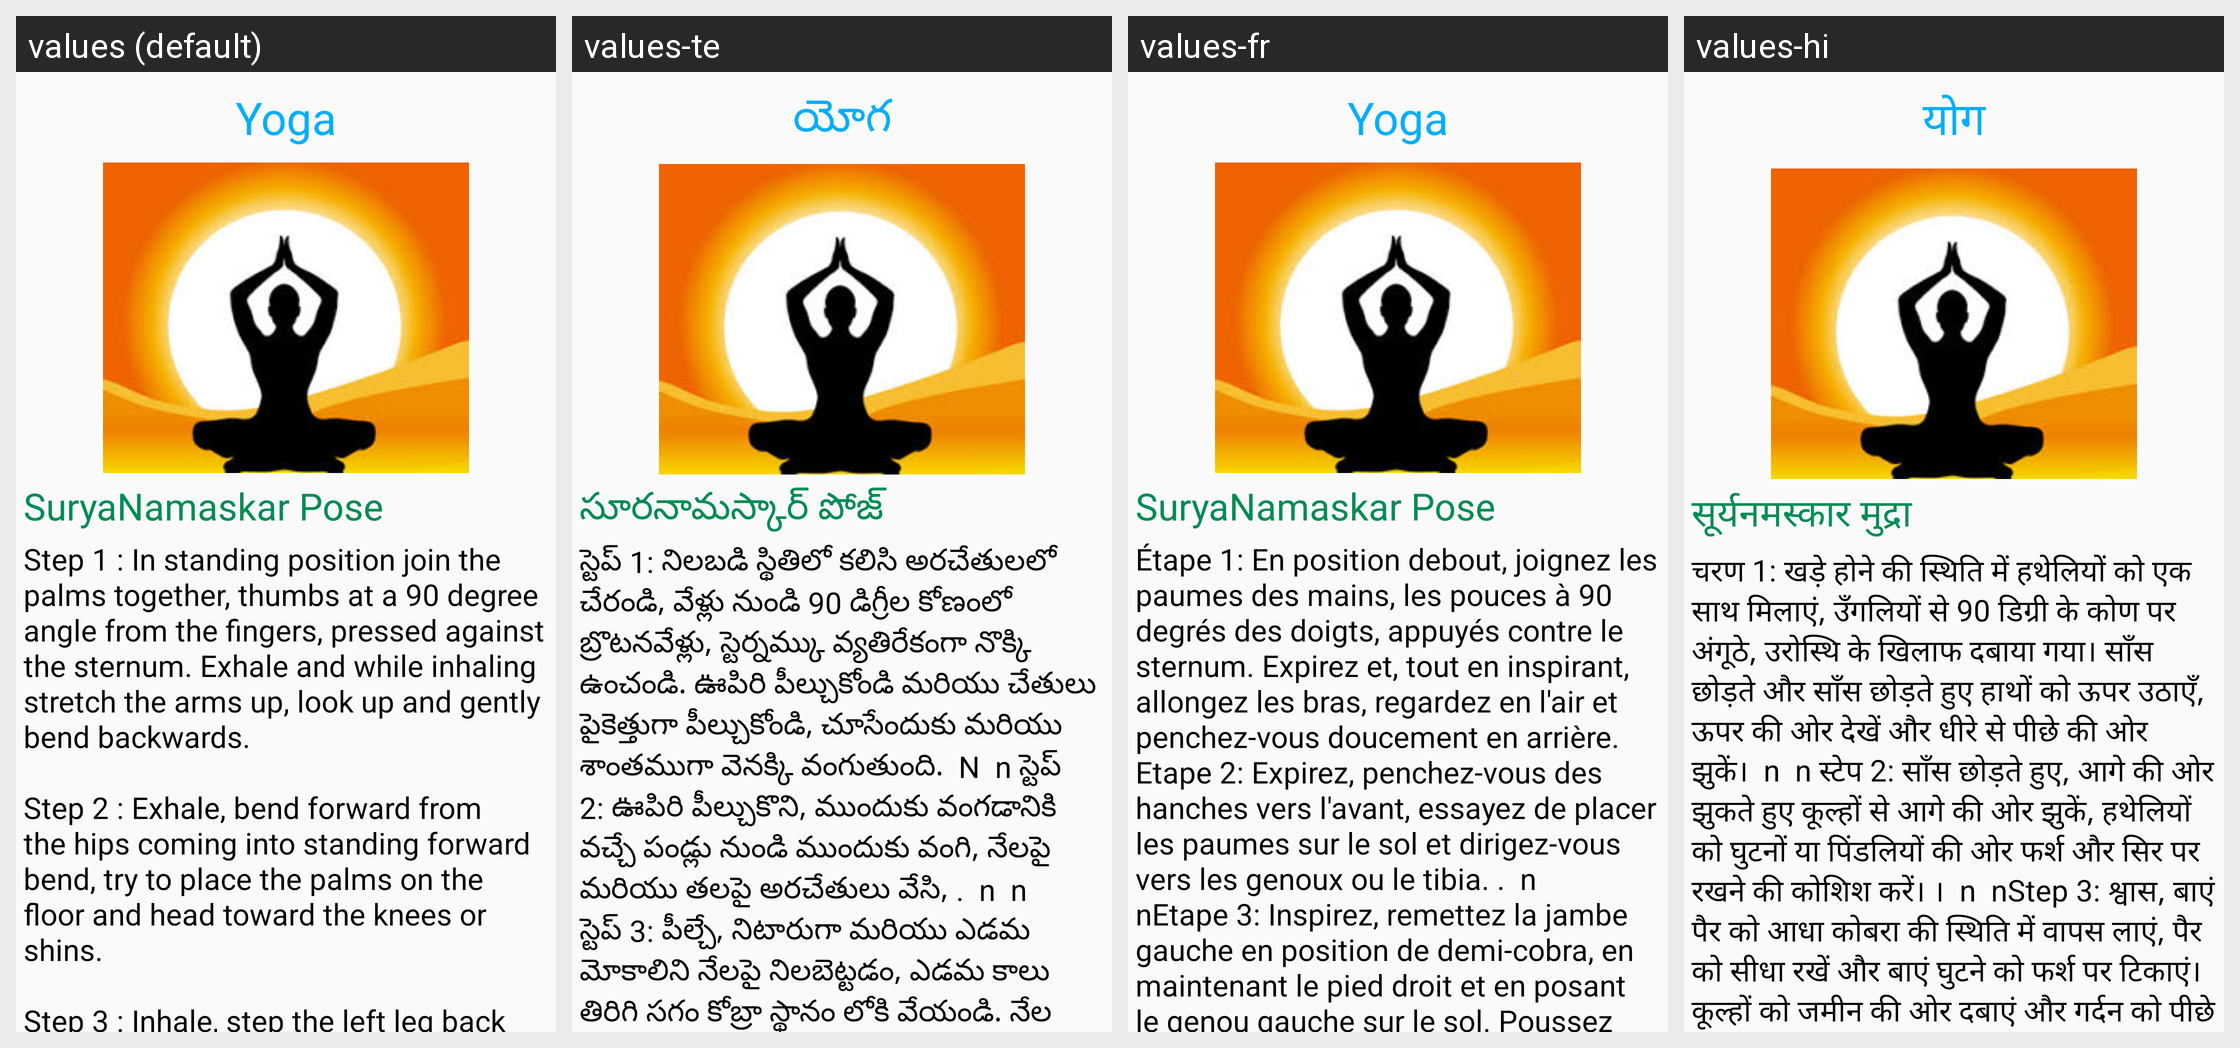

Strings drawn on this Android screen and how each of the app's shown locales translates them:
Android screen res/layout/exercisefragment_tab3.xml rendered under 4 locales, left to right: values (default), values-te, values-fr, values-hi. Device: Nexus 5 (rendered at 1080×1920; each locale shown at half size, 540×960, under a caption strip naming it); theme AppTheme.
Strings drawn on this screen, with the default value and each locale's value (text and hints the layout hard-codes, and strings that could not be matched under every locale, appear in the picture but are not listed):

yoga
  values: Yoga
  values-te: యోగ
  values-fr: Yoga
  values-hi: योग

suryanamaskar
  values: SuryaNamaskar Pose
  values-te: సూరనామస్కార్ పోజ్
  values-fr: SuryaNamaskar Pose
  values-hi: सूर्यनमस्कार मुद्रा

suryanamaskar1
  values: Step 1 : In standing position join the palms together, thumbs at a 90 degree angle from the fingers, pressed against the sternum. Exhale and while inhaling stretch the arms up, look up and gently bend backwards.
      
      Step 2 : Exhale, bend forward from the hips coming into standing forward bend, try to place the palms on the floor and head toward the knees or shins.
      
      Step 3 : Inhale, step the left leg …[clipped]
  values-te: స్టెప్ 1: నిలబడి స్థితిలో కలిసి అరచేతులలో చేరండి, వేళ్లు నుండి 90 డిగ్రీల కోణంలో బ్రొటనవేళ్లు, స్టెర్నమ్కు వ్యతిరేకంగా నొక్కి ఉంచండి. ఊపిరి పీల్చుకోండి మరియు చేతులు పైకెత్తుగా పీల్చుకోండి, చూసేందుకు మరియు శాంతముగా వెనక్కి వంగుతుంది.  N  n స్టెప్ 2: ఊపిరి పీల్చుకొని, ముందుకు వంగడానికి వచ్చే పండ్లు నుండి ముందుకు వంగి, నేలపై మరియు తలపై అరచేతులు వేసి, .  n  n స్టెప్ 3: పీల్చే, నిటారుగా మరియు ఎడమ …[clipped]
  values-fr: Étape 1: En position debout, joignez les paumes des mains, les pouces à 90 degrés des doigts, appuyés contre le sternum. Expirez et, tout en inspirant, allongez les bras, regardez en l'air et penchez-vous doucement en arrière. Etape 2: Expirez, penchez-vous des hanches vers l'avant, essayez de placer les paumes sur le sol et dirigez-vous vers les genoux ou le tibia. .  n  nEtape 3: Inspirez, …[clipped]
  values-hi: चरण 1: खड़े होने की स्थिति में हथेलियों को एक साथ मिलाएं, उँगलियों से 90 डिग्री के कोण पर अंगूठे, उरोस्थि के खिलाफ दबाया गया। साँस छोड़ते और साँस छोड़ते हुए हाथों को ऊपर उठाएँ, ऊपर की ओर देखें और धीरे से पीछे की ओर झुकें।  n  n स्टेप 2: साँस छोड़ते हुए, आगे की ओर झुकते हुए कूल्हों से आगे की ओर झुकें, हथेलियों को घुटनों या पिंडलियों की ओर फर्श और सिर पर रखने की कोशिश करें। ।  n  nStep 3: श्वास, …[clipped]
